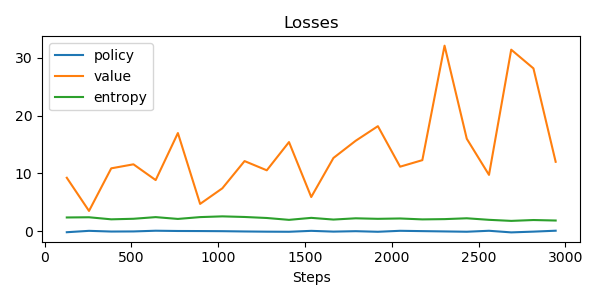

The file beside this chart, header and first rows:
update, policy_loss, value_loss, entropy, steps
0, -0.185, 9.234, 2.366, 128
1, 0.05342, 3.497, 2.401, 256
2, -0.06763, 10.86, 2.045, 384
3, -0.04937, 11.56, 2.141, 512
4, 0.07277, 8.833, 2.426, 640
5, 0.02756, 16.97, 2.114, 768
6, 0.01584, 4.713, 2.43, 896
7, -0.006145, 7.411, 2.557, 1024
8, -0.05481, 12.12, 2.451, 1152
9, -0.09027, 10.52, 2.276, 1280
10, -0.1071, 15.41, 1.953, 1408
11, 0.05257, 5.902, 2.299, 1536
12, -0.08004, 12.66, 2.005, 1664
13, -0.006911, 15.63, 2.221, 1792
14, -0.1068, 18.16, 2.132, 1920
15, 0.05967, 11.15, 2.192, 2048
16, 0.004318, 12.28, 2.034, 2176
17, -0.0484, 32.08, 2.081, 2304
18, -0.1011, 15.98, 2.225, 2432
19, 0.06461, 9.733, 1.959, 2560
20, -0.214, 31.39, 1.775, 2688
21, -0.08296, 28.15, 1.923, 2816
22, 0.07556, 12, 1.839, 2944
